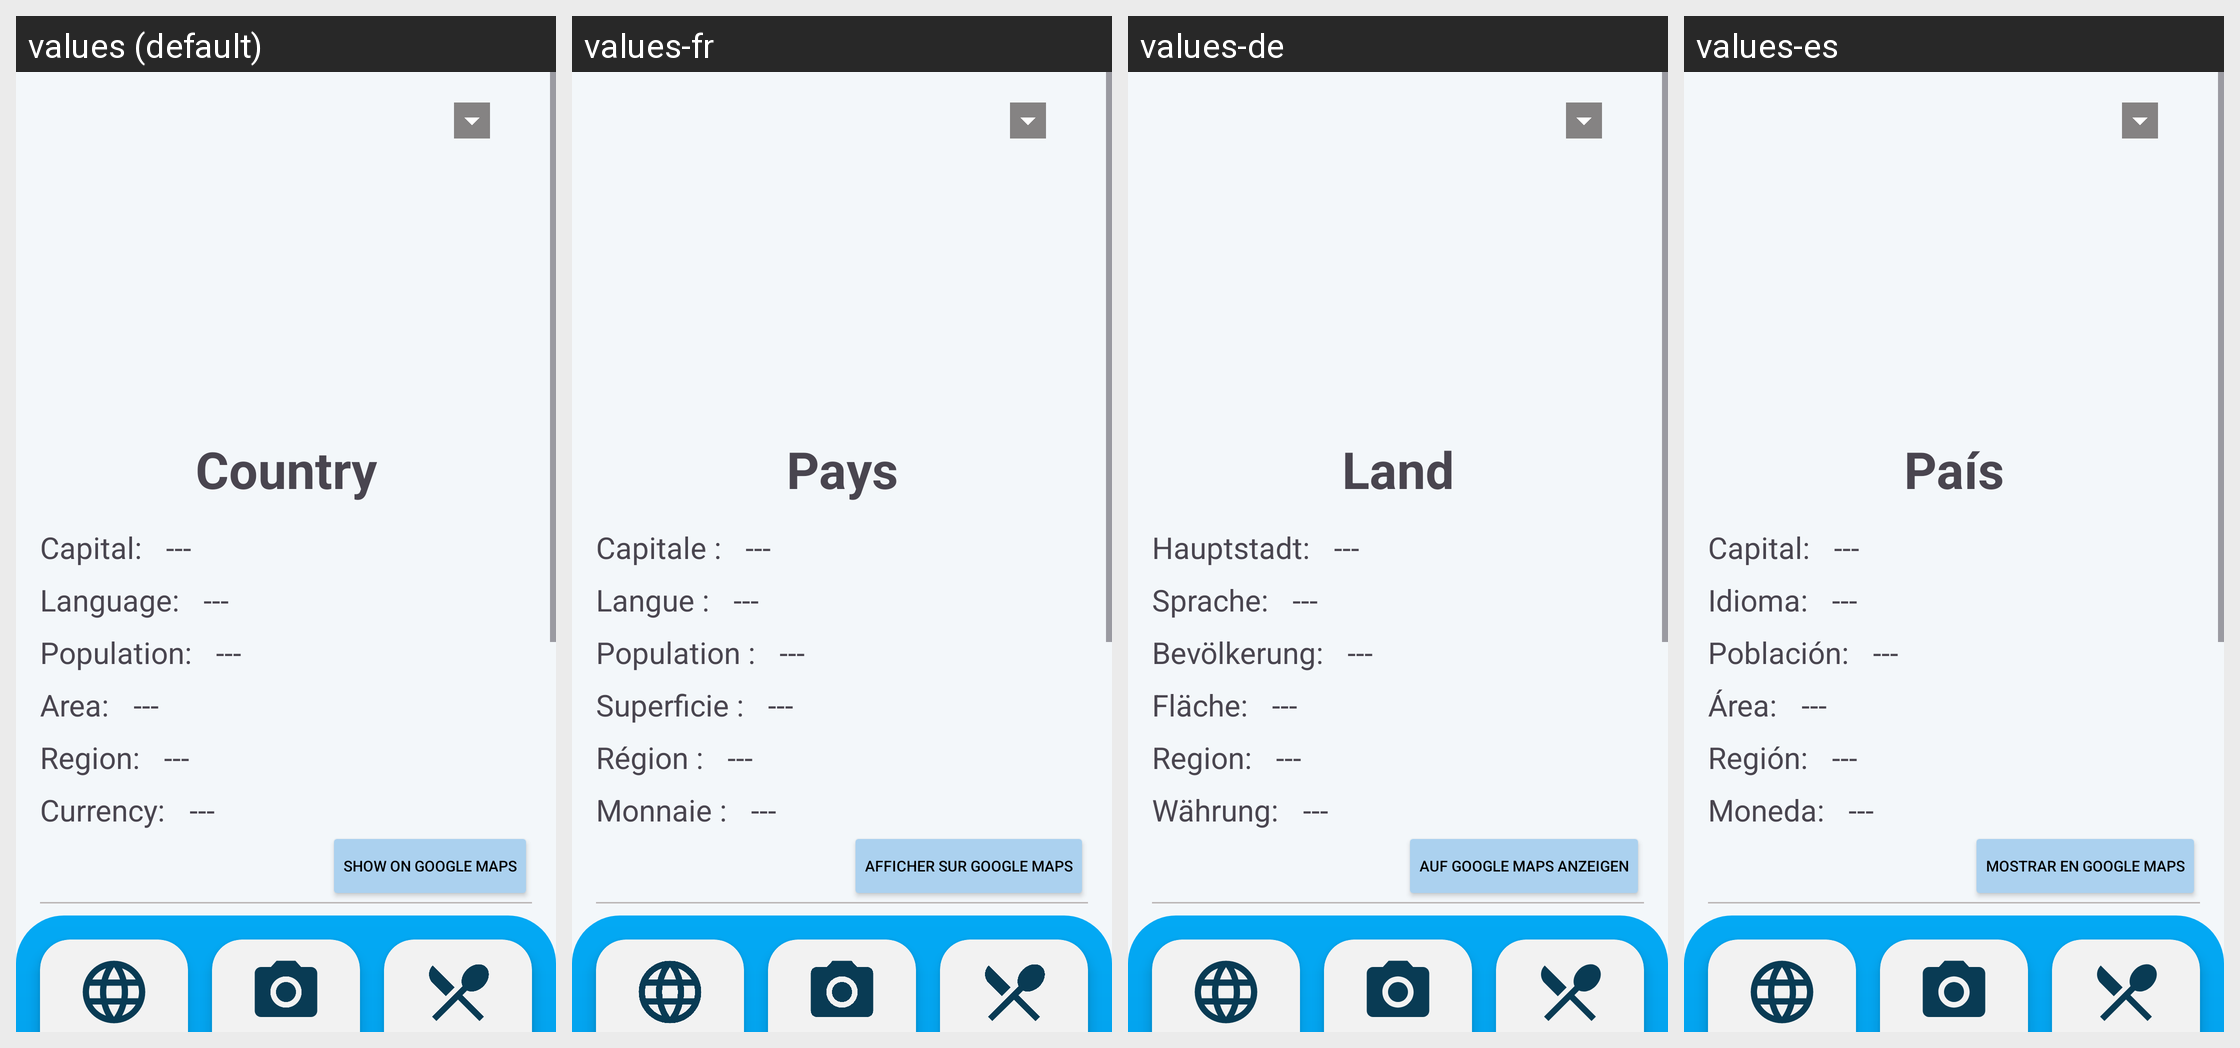

For this localized Android screen grid, give each drawn string resource with its value in every locale shown.
Android screen res/layout/fragment_country.xml rendered under 4 locales, left to right: values (default), values-fr, values-de, values-es. Device: Nexus 5 (rendered at 1080×1920; each locale shown at half size, 540×960, under a caption strip naming it); theme Theme.TravelGuide.
Other locales in the repository, not shown: values-en, values-fr-rFR, values-tr.
Strings drawn on this screen, with the default value and each locale's value (text and hints the layout hard-codes, and strings that could not be matched under every locale, appear in the picture but are not listed):

country
  values: Country
  values-fr: Pays
  values-de: Land
  values-es: País

capital
  values: Capital:
  values-fr: Capitale :
  values-de: Hauptstadt:
  values-es: Capital:

language
  values: Language:
  values-fr: Langue :
  values-de: Sprache:
  values-es: Idioma:

population
  values: Population:
  values-fr: Population :
  values-de: Bevölkerung:
  values-es: Población:

area
  values: Area:
  values-fr: Superficie :
  values-de: Fläche:
  values-es: Área:

region
  values: Region:
  values-fr: Région :
  values-de: Region:
  values-es: Región:

currency
  values: Currency:
  values-fr: Monnaie :
  values-de: Währung:
  values-es: Moneda:

showOnGoogleMaps
  values: Show on Google Maps
  values-fr: Afficher sur Google Maps
  values-de: Auf Google Maps anzeigen
  values-es: Mostrar en Google Maps
